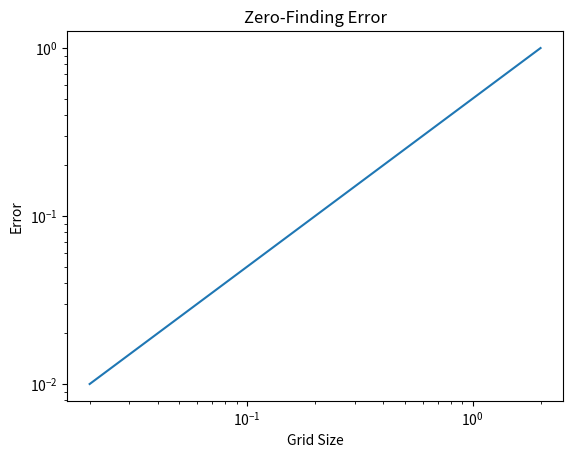

Reproduce this figure in Python.
import numpy as np
from matplotlib import pyplot as plt

'''
Function which performs a linear interpolation over 2D data given a target coordinate and the values at the grid. This is a 2nd order approximation, and so falls off like d^-2, where d is the distance between lattice points

Inputs:
targetCoords - indexable object which contains the coordinates which you would like the coordinates of
squareVals - indexable object which contains the data values which the target coordinate should fall between. This assumes a square lattice and should be of the form [bottom left, top left, bottom right, top right] values of that square
minCoords - indexable object which contains the lower x/y coordinates (i.e. (minCoords[0], minCoords[1]) would be the coordinates for the bottom left corner of the square lattice)
maxCoords - same as minCoords but contains the higher coordinates

Output:
Approximate data at the target coordinates (2nd order approximation)
'''
def biInterpolate(targetCoords, squareVals, minCoords, maxCoords):
    c00 = squareVals[0] #Bottom left corner of square
    c01 = squareVals[1] #Top left corner of square
    c10 = squareVals[2] #Bottom right corner of square
    c11 = squareVals[3] #Top right corner of square
    
    #Pulling targt positions
    x = targetCoords[0]
    y = targetCoords[1]
    
    #Pulling lowest x, and y coordinates
    x0 = minCoords[0]
    y0 = minCoords[1]
    
    #Pulling highest x, and y coordinates
    x1 = maxCoords[0]
    y1 = maxCoords[1]
    
    #Linear Interpolation in X
    if(x1 != x0):
        c0 = (x1-x)/(x1-x0)*c00 + (x-x0)/(x1-x0)*c10
        c1 = (x1-x)/(x1-x0)*c01 + (x-x0)/(x1-x0)*c11
    else:
        c0 = c00
        c1 = c01
    
    #Linear Interpolation in Y
    if(y1 != y0):
        c = (y1-y)/(y1-y0)*c0 + (y-y0)/(y1-y0)*c1
    else:
        c = c0
    
    return c
    
'''
Function which performs a linear interpolation over 3D data given a target coordinate and the values at the grid. This is a 2nd order approximation, and so falls off like d^-2, where d is the distance between lattice points

Inputs:
targetCoords - indexable object which contains the coordinates which you would like the coordinates of
squareVals - indexable object which contains the data values which the target coordinate should fall between. This assumes a cube lattice and should be of the form 
    [minX minY, minZ, minX minY maxZ, minX maxY minZ, minX maxY maxZ, maxX minY minZ, maxX minY maxZ, maxX maxY minZ, maxX maxY maxZ] values of that cube
minCoords - indexable object which contains the lower x/y/z coordinates (i.e. (minCoords[0], minCoords[1], minCoords[2]) would be the coordinates for the bottom left corner out of page corner of the cube lattice)
maxCoords - same as minCoords but contains the higher coordinates

Output:
Approximate data at the target coordinates (2nd order approximation)
'''
def triInterpolate(targetCoords, cubeVals, minCoords, maxCoords):
	#Pulling corner values of the grid
	c000 = cubeVals[0] #left side bottom corner out of page
	c001 = cubeVals[1] #left side top corner out of page
	c010 = cubeVals[2] #left side bottom corner into page
	c011 = cubeVals[3] #left side top corner into page
	c100 = cubeVals[4] #right side bottom corner out of page
	c101 = cubeVals[5] #right side top corner out of page
	c110 = cubeVals[6] #right side bottom corner into page
	c111 = cubeVals[7] #right side top corner into page

	#Pulling target positions
	x = targetCoords[0]
	y = targetCoords[1]
	z = targetCoords[2]

	#Pulling lowest x ,y, and z coordinates
	x0 = minCoords[0]
	y0 = minCoords[1]
	z0 = minCoords[2]

	#Pulling highest x, y, and z coordinates
	x1 = maxCoords[0]
	y1 = maxCoords[1]
	z1 = maxCoords[2]

	#Calculating distance ratios
	if(x1 != x0):
	    xd = (x-x0)/(x1-x0)
	else:
	    xd = 0
	
	if(y1 != y0):
	    yd = (y-y0)/(y1-y0)
	else:
	    yd = 0
	if(z1 != z0):
	    zd = (z-z0)/(z1-z0)
	else:
	    zd = 0

	#Linear interpolation along x
	c00 = c000*(1-xd) + c100*xd
	c01 = c001*(1-xd) + c101*xd
	c10 = c010*(1-xd) + c110*xd
	c11 = c011*(1-xd) + c111*xd

	#Linear interpolation along y
	c0 = c00*(1-yd)+c10*yd
	c1 = c01*(1-yd)+c11*yd

	#Linear interpolation along z
	c = c0*(1-zd) + c1*zd
	return c

def linInterpolate(x, minPosition, maxPosition, minData, maxData):
    y0 = minData
    y1 = maxData
    x0 = minPosition
    x1 = maxPosition
    if(x1 == x0):
        return y0
    y = y0 + (x - x0)*(y1 - y0)/(x1 - x0)
    return y
    
def findZero(left, right, dataleft, dataright, tolerance = 1e-12):
    if(np.sign(dataleft) == np.sign(dataright)):
        raise Exception("The root does not exist")
    if(abs(dataleft) < tolerance):
        return left
    elif(abs(dataright) < tolerance):
        return right
    m = left
    datam = dataleft
    while datam >= tolerance:
        m = (left+right)/2
        datam = linInterpolate(m, left, right, dataleft, dataright)
        if(np.sign(datam) == np.sign(dataleft)):
            left = m
            dataleft = datam
        else:
            right = m
            dataright = datam
    return m
    

#Testing
if __name__ == '__main__':
	def f(x):
		return x**3

	targetCoord = 0
	x = []
	y = []
	for i in range(0, 100):
		low = targetCoord - (i+1)/100
		high = targetCoord + (i+1)/100
		mindata = f(low)
		maxdata = f(high)

		zero = findZero(low, high, mindata, maxdata)
		actual = 0
		relerr = abs(actual-zero)
		x.append(high-low)
		y.append(relerr)
	plt.plot(x, y)
	plt.xlabel("Grid Size")
	plt.ylabel("Error")
	plt.title("Zero-Finding Error")
	plt.xscale("log")
	plt.yscale("log")
	plt.show()
	'''print("Interpolation: " + str(interpolate))
	print("Actual Value: " + str(actual))
	print("Relative Error: " + str(abs(actual-interpolate)/actual))'''